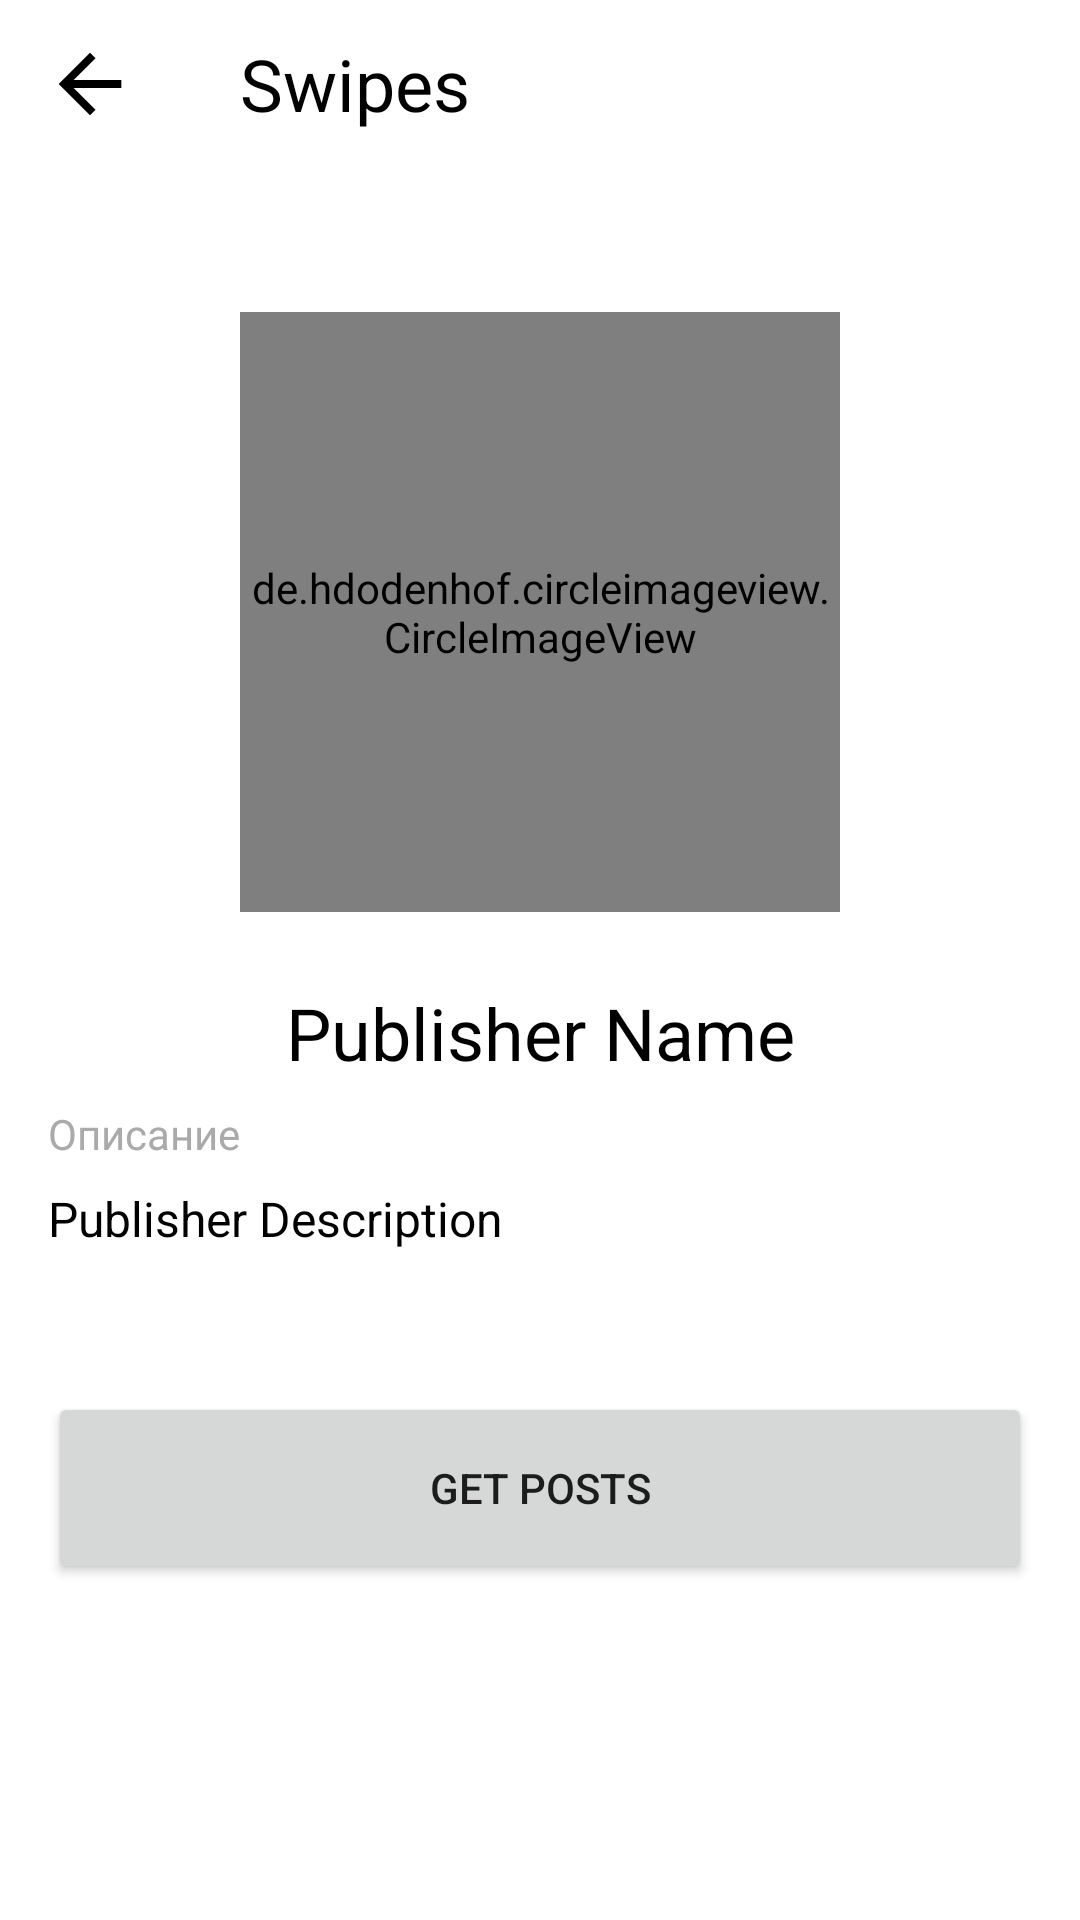

Here is an Android app screen rendered from its layout file. Give the layout XML and the strings, colors and styles it references.
<!-- AndroidManifest.xml: application theme Theme.Swipes -->
<!-- res/layout/fragment_publisher.xml -->
<?xml version="1.0" encoding="utf-8"?>
<FrameLayout xmlns:android="http://schemas.android.com/apk/res/android"
    xmlns:app="http://schemas.android.com/apk/res-auto"
    xmlns:tools="http://schemas.android.com/tools"
    android:layout_width="match_parent"
    android:layout_height="match_parent"
    android:backgroundTint="#EFEFEF"
    tools:context=".publisher.PublisherFragment">

    <androidx.constraintlayout.widget.ConstraintLayout
        android:layout_width="match_parent"
        android:layout_height="match_parent">

        <com.google.android.material.appbar.AppBarLayout
            android:id="@+id/appBarLayout"
            android:layout_width="match_parent"
            android:layout_height="56dp"
            android:background="?android:attr/windowBackground"
            app:layout_constraintEnd_toEndOf="parent"
            app:layout_constraintStart_toStartOf="parent"
            app:layout_constraintTop_toTopOf="parent">

            <LinearLayout
                android:layout_width="match_parent"
                android:layout_height="match_parent"
                android:gravity="center_vertical|left"
                android:orientation="horizontal">

                <ImageButton
                    android:id="@+id/back"
                    android:layout_width="wrap_content"
                    android:layout_height="wrap_content"
                    android:layout_marginStart="12dp"
                    android:layout_marginEnd="8dp"
                    android:background="@drawable/ic_arrow_back_foreground" />

                <TextView
                    android:id="@+id/app_bar_title"
                    android:layout_width="wrap_content"
                    android:layout_height="wrap_content"
                    android:layout_marginStart="24dp"
                    android:text="@string/app_name"
                    android:textColor="@color/black"
                    android:textSize="24sp" />
            </LinearLayout>

        </com.google.android.material.appbar.AppBarLayout>


        <androidx.cardview.widget.CardView
            android:id="@+id/publisher_card"
            android:layout_width="0dp"
            android:layout_height="400dp"
            android:layout_margin="8dp"
            android:padding="8dp"
            app:cardCornerRadius="16dp"
            app:layout_constraintEnd_toEndOf="parent"
            app:layout_constraintStart_toStartOf="parent"
            app:layout_constraintTop_toBottomOf="@+id/appBarLayout">

            <androidx.constraintlayout.widget.ConstraintLayout
                android:layout_width="match_parent"
                android:layout_height="match_parent"
                android:padding="8dp">

                <de.hdodenhof.circleimageview.CircleImageView
                    android:id="@+id/circleImageView"
                    android:layout_width="200dp"
                    android:layout_height="200dp"
                    android:layout_marginTop="32dp"
                    android:src="@drawable/ic_launcher_foreground"
                    app:civ_border_color="@color/gray"
                    app:civ_border_width="2dp"
                    app:layout_constraintEnd_toEndOf="parent"
                    app:layout_constraintStart_toStartOf="parent"
                    app:layout_constraintTop_toTopOf="parent" />

                <TextView
                    android:id="@+id/single_publisher_name"
                    android:layout_width="match_parent"
                    android:layout_height="wrap_content"
                    android:layout_marginTop="24dp"
                    android:text="@string/publisher_name"
                    android:textAlignment="center"
                    android:textAppearance="@style/TextAppearance.AppCompat.Headline"
                    android:textColor="@color/black"
                    app:layout_constraintEnd_toEndOf="parent"
                    app:layout_constraintStart_toStartOf="parent"
                    app:layout_constraintTop_toBottomOf="@+id/circleImageView" />

                <TextView
                    android:id="@+id/publisher_description_placeholder"
                    android:layout_width="match_parent"
                    android:layout_height="wrap_content"
                    android:layout_marginTop="8dp"
                    android:text="@string/description_placeholder"
                    android:textAlignment="textStart"
                    android:textColor="@color/gray"
                    app:layout_constraintEnd_toEndOf="parent"
                    app:layout_constraintStart_toStartOf="parent"
                    app:layout_constraintTop_toBottomOf="@+id/single_publisher_name" />

                <TextView
                    android:id="@+id/single_publisher_description"
                    android:layout_width="match_parent"
                    android:layout_height="0dp"
                    android:layout_marginTop="8dp"
                    android:text="@string/publisher_description"
                    android:textAppearance="@style/TextAppearance.AppCompat.Subhead"
                    android:textColor="@color/black"
                    app:layout_constraintBottom_toBottomOf="parent"
                    app:layout_constraintEnd_toEndOf="parent"
                    app:layout_constraintStart_toStartOf="parent"
                    app:layout_constraintTop_toBottomOf="@+id/publisher_description_placeholder" />

            </androidx.constraintlayout.widget.ConstraintLayout>

        </androidx.cardview.widget.CardView>


        <Button
            android:layout_width="match_parent"
            android:layout_height="64dp"
            android:layout_marginStart="16dp"
            android:layout_marginEnd="16dp"

            android:text="@string/get_posts"
            app:layout_constraintEnd_toEndOf="parent"
            app:layout_constraintStart_toStartOf="parent"
            app:layout_constraintTop_toBottomOf="@+id/publisher_card" />
    </androidx.constraintlayout.widget.ConstraintLayout>

</FrameLayout>
<!-- resources referenced by this layout -->
<resources>
  <color name="black">#FF000000</color>
  <color name="gray">#aaaaaa</color>
  <!-- drawable ic_arrow_back_foreground (drawable) -->
  <vector xmlns:android="http://schemas.android.com/apk/res/android"
      android:width="36dp"
      android:height="36dp"
      android:viewportWidth="108"
      android:viewportHeight="108"
      android:tint="#000000"
      android:autoMirrored="true">
    <group android:scaleX="3.915"
        android:scaleY="3.915"
        android:translateX="7.02"
        android:translateY="7.02">
      <path
          android:fillColor="@android:color/white"
          android:pathData="M20,11H7.83l5.59,-5.59L12,4l-8,8 8,8 1.41,-1.41L7.83,13H20v-2z"/>
    </group>
  </vector>
  <string name="app_name">Swipes</string>
  <string name="description_placeholder">Описание</string>
  <string name="get_posts">Get Posts</string>
  <string name="publisher_description">Publisher Description</string>
  <string name="publisher_name">Publisher Name</string>
  <style name="Theme.Swipes" parent="Theme.MaterialComponents.DayNight.NoActionBar">
          
          <item name="colorPrimary">@color/black</item>
          <item name="colorPrimaryVariant">@color/black</item>
          <item name="colorOnPrimary">@color/white</item>
          
          <item name="colorSecondary">@color/black</item>
          <item name="colorSecondaryVariant">@color/black</item>
          <item name="colorOnSecondary">@color/black</item>
          
          <item name="android:statusBarColor" tools:targetApi="l">@color/light_gray</item>
          
      </style>
  <color name="white">#FFFFFFFF</color>
  <color name="light_gray">#CCCCCC</color>
</resources>
